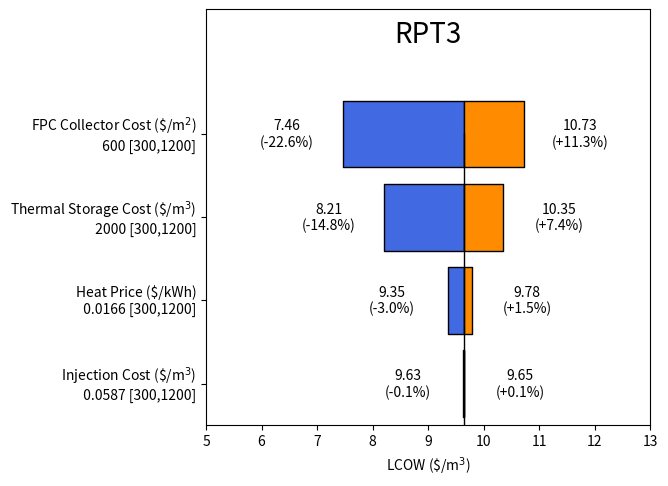

Python code for this plot:
import matplotlib.pyplot as plt
from matplotlib.lines import Line2D
import numpy as np
import pandas as pd
import math


def tornado_plot(
    baseline_lcow,
    df,
    title="<Low> VS <High> values",
    offset=1,
    xlim=None,
    xticks=None,
):
    """
    Parameters
    ----------
    baseline_lcow: The LCOW assuming baseline costing parameters
    df: Dataframe containing-
        1. Sensitivity parameter labels
        2. Sensitivity parameter baseline price
        2. Low values
        3. High values

    tite: Title of the plot
    """

    color_low = "royalblue"  #'#e1ceff'
    color_high = "darkorange"  # ff6262'

    ys = range(len(df["labels"]))[::1]  # iterate through # of labels

    fig, ax = plt.subplots()

    for y, low_value, high_value in zip(
        ys, df["lcow_low_values"], df["lcow_high_values"]
    ):

        low_width = baseline_lcow - low_value
        high_width = high_value - baseline_lcow

        ax.broken_barh(
            [(low_value, low_width), (baseline_lcow, high_width)],
            (y - 0.4, 0.8),  # thickness of bars and their offset
            facecolors=[color_low, color_high],
            edgecolors=["black", "black"],
            linewidth=1,
        )

        # offset = 1  # offset value labels from end of bar

        if high_value > low_value:
            x_high = baseline_lcow + high_width + offset
            x_low = baseline_lcow - low_width - offset
        else:
            x_high = baseline_lcow + high_width - offset
            x_low = baseline_lcow - low_width + offset

        x_low_change = (baseline_lcow - low_value) / baseline_lcow * 100
        x_high_change = (high_value - baseline_lcow) / baseline_lcow * 100

        ax.text(x_high, y + 0.1, str(high_value), va="center", ha="center")
        ax.text(x_low, y + 0.1, str(low_value), va="center", ha="center")

        ax.text(
            x_low,
            y - 0.1,
            "(-" + str(f"{x_low_change:0.1f}") + "%)",
            va="center",
            ha="center",
        )
        ax.text(
            x_high,
            y - 0.1,
            "(+" + str(f"{x_high_change:0.1f}") + "%)",
            va="center",
            ha="center",
        )

    ax.axvline(baseline_lcow, ymax=0.7, color="black", linewidth=1)

    ax.text(
        (
            math.floor(min(df["lcow_low_values"]))
            + math.ceil(max(df["lcow_high_values"]))
        )
        / 2,
        len(df["labels"]) + 0.2,
        title,
        va="center",
        ha="center",
        fontdict={"fontsize": 20},
    )

    ax.set_xlabel("LCOW (\$/m$^3$)")
    ax.set_yticks(ys, df["labels"], verticalalignment="center")
    ax.set_ylim(-0.5, len(df["labels"]) + 0.5)
    if xticks is None:
        ax.set_xticks(np.arange(0, max(df["lcow_high_values"]) + 3, 1))
    ax.set_xlim(
        math.floor(min(df["lcow_low_values"])) - 2,
        math.ceil(max(df["lcow_high_values"])) + 2,
    )

    if xlim is not None:
        ax.set_xlim(xlim)

    # fig = plt.gcf()
    fig.tight_layout()
    fig.set_size_inches(7, 5, forward=True)

    plt.show()

    return fig, ax


if __name__ == "__main__":

    labels = pd.Series(
        {
            "fpc_collector": "FPC Collector Cost (\$/m$^2$)\n 600 [300,1200]",
            "fpc_storage": "Thermal Storage Cost (\$/m$^3$)\n 2000 [300,1200]",
            "dwi_lcow": "Injection Cost (\$/m$^3$)\n 0.0587 [300,1200]",
            "heat_price": "Heat Price ($/kWh)\n 0.0166 [300,1200]",
        }
    )

    # value order corresponds to label order
    lcow_low_values = pd.Series(
        {
            "fpc_collector": 7.46,
            "fpc_storage": 8.21,
            "dwi_lcow": 9.63,
            "heat_price": 9.35,
        }
    )
    lcow_high_values = pd.Series(
        {
            "fpc_collector": 10.73,
            "fpc_storage": 10.35,
            "dwi_lcow": 9.65,
            "heat_price": 9.78,
        }
    )

    df = pd.DataFrame(columns=["labels", "lcow_low_values", "lcow_high_values"])
    df["labels"] = labels
    df["lcow_low_values"] = lcow_low_values
    df["lcow_high_values"] = lcow_high_values

    baseline_lcow = 9.64

    var_effect = np.abs(lcow_high_values - lcow_low_values) / baseline_lcow

    df["range"] = var_effect

    df = df.sort_values(
        "range", ascending=True, inplace=False, ignore_index=False, key=None
    )

    tornado_plot(baseline_lcow, df, title="RPT3")
